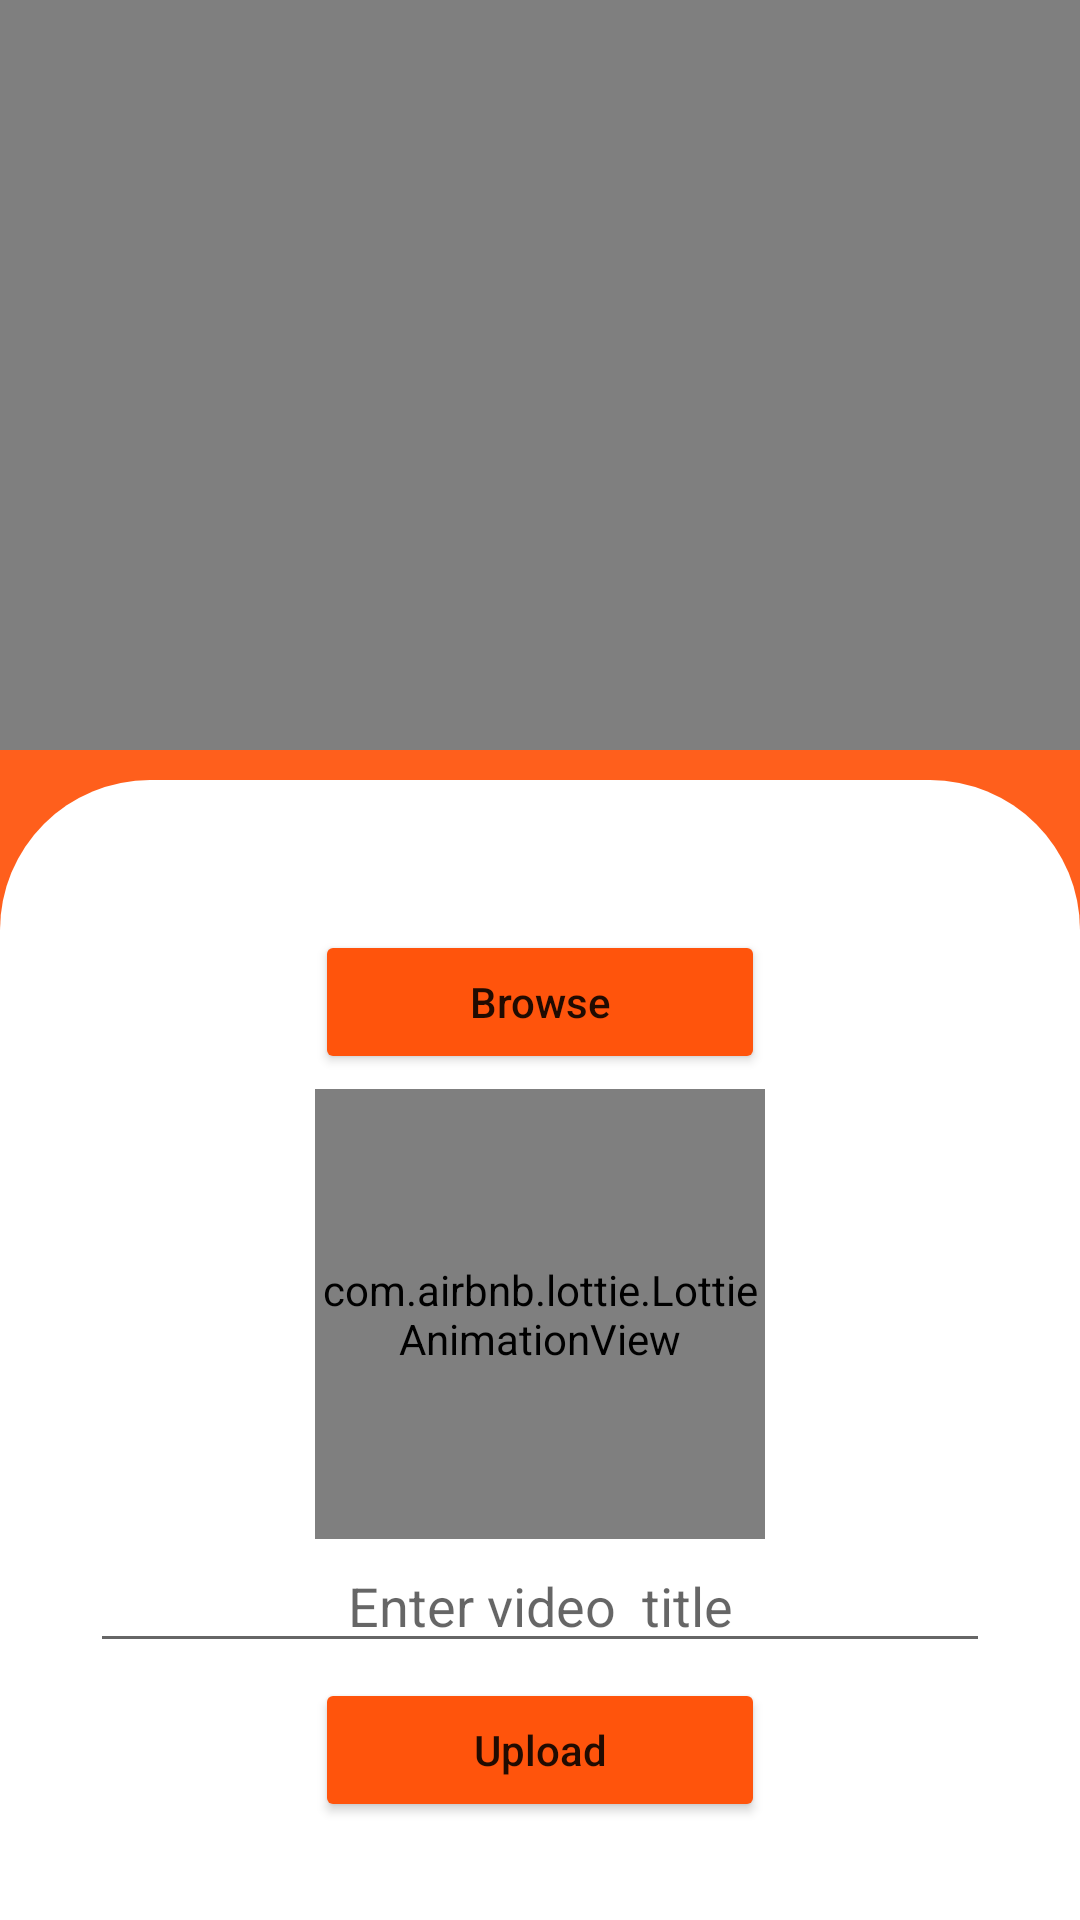

Android layout source for this screen:
<!-- AndroidManifest.xml: application theme Theme.VideoViewApp -->
<!-- res/layout/activity_create_video.xml -->
<?xml version="1.0" encoding="utf-8"?>
<androidx.constraintlayout.widget.ConstraintLayout xmlns:android="http://schemas.android.com/apk/res/android"
    xmlns:app="http://schemas.android.com/apk/res-auto"
    xmlns:tools="http://schemas.android.com/tools"
    android:layout_width="match_parent"
    android:layout_height="match_parent"
    android:background="#EEFF540C"
    tools:context=".CreateVideoActivity">

    <LinearLayout
        android:layout_width="match_parent"
        android:layout_height="match_parent"
        android:orientation="vertical">

        <LinearLayout

            android:id="@+id/linearLayout"
            android:layout_width="match_parent"
            android:layout_height="250dp"
            android:orientation="vertical"
            app:layout_constraintEnd_toEndOf="parent"
            app:layout_constraintStart_toStartOf="parent"
            app:layout_constraintTop_toTopOf="parent">


            <VideoView
                android:id="@+id/videoView"
                android:layout_width="match_parent"
                android:layout_height="wrap_content" />


        </LinearLayout>

        <LinearLayout
            android:layout_width="match_parent"
            android:layout_height="match_parent"
            android:layout_marginTop="10dp"
            android:background="@drawable/bg_layout"
            android:orientation="vertical"
            app:layout_constraintBottom_toBottomOf="parent"
            app:layout_constraintEnd_toEndOf="parent"
            app:layout_constraintHorizontal_bias="0.0"
            app:layout_constraintStart_toStartOf="parent"
            app:layout_constraintTop_toBottomOf="@+id/linearLayout">


            <Button
                android:id="@+id/browse"
                android:layout_width="150dp"
                android:layout_height="wrap_content"
                android:layout_gravity="center"
                android:layout_marginTop="50dp"
                android:text="Browse"
                android:textAllCaps="false"
                app:backgroundTint="#ff540c"
                app:cornerRadius="16dp"
                app:elevation="8dp" />

            <com.airbnb.lottie.LottieAnimationView
                android:id="@+id/animation_view"
                android:layout_width="150dp"
                android:layout_height="150dp"
                android:layout_gravity="center"
                android:layout_marginTop="5dp"
                app:lottie_autoPlay="true"
                app:lottie_loop="true"
                app:lottie_rawRes="@raw/upload" />

            <EditText
                android:id="@+id/etUpload"
                android:layout_width="300dp"
                android:layout_height="wrap_content"
                android:layout_gravity="center"
                android:ems="10"
                android:gravity="center"
                android:hint="Enter video  title"
                android:inputType="textPersonName" />

            <Button
                android:id="@+id/upload"
                android:layout_width="150dp"
                android:layout_height="wrap_content"
                android:layout_gravity="center"
                android:layout_marginTop="5dp"
                android:text="Upload"
                android:textAllCaps="false"
                app:backgroundTint="#ff540c"
                app:cornerRadius="16dp" />

        </LinearLayout>

    </LinearLayout>

</androidx.constraintlayout.widget.ConstraintLayout>
<!-- resources referenced by this layout -->
<resources>
  <!-- drawable bg_layout (drawable) -->
  <?xml version="1.0" encoding="utf-8"?>
  <shape xmlns:android="http://schemas.android.com/apk/res/android">
  
      <corners
          android:topLeftRadius="50dp"
          android:topRightRadius="50dp">
  
      </corners>
  
      <solid
          android:color="#ffffff">
  
      </solid>
  </shape>
  <style name="Theme.VideoViewApp" parent="Theme.MaterialComponents.DayNight.NoActionBar">
          
          <item name="colorPrimary">@color/purple_500</item>
          <item name="colorPrimaryVariant">#F2F4F4</item>
          <item name="colorOnPrimary">@color/white</item>
          
          <item name="colorSecondary">@color/teal_200</item>
          <item name="colorSecondaryVariant">@color/teal_700</item>
          <item name="colorOnSecondary">@color/black</item>
          
          <item name="android:statusBarColor" tools:targetApi="l">?attr/colorPrimaryVariant</item>
          
      </style>
  <!-- not gathered from this repository: default colours our renderer supplied (Android Studio template values) -->
  <color name="purple_500">#FF6200EE</color>
  <color name="teal_200">#FF03DAC5</color>
  <color name="teal_700">#FF018786</color>
  <color name="black">#FF000000</color>
  <color name="white">#FFFFFFFF</color>
</resources>
